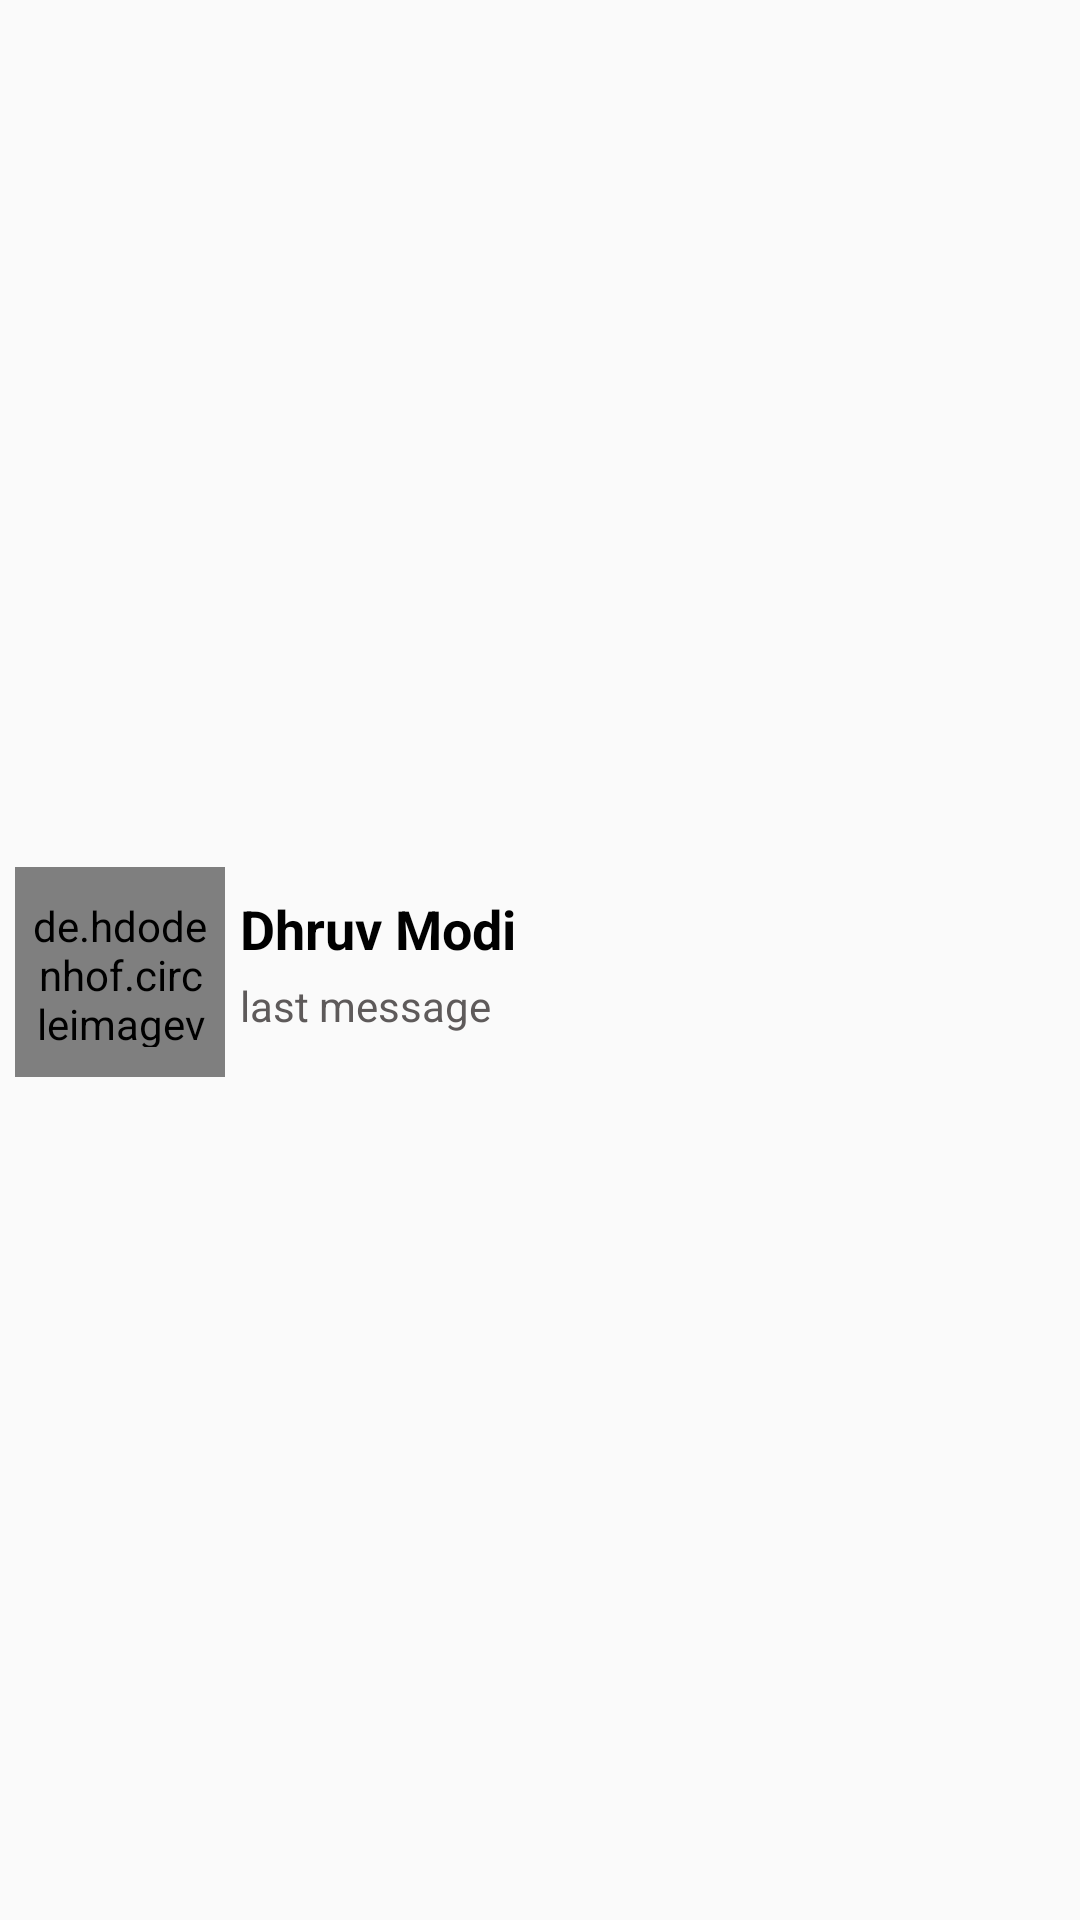

Reconstruct the res/layout file that produces this screen, plus the resources it refers to.
<!-- AndroidManifest.xml: application theme Theme.OTPVerification -->
<!-- res/layout/chat_sample.xml -->
<?xml version="1.0" encoding="utf-8"?>
<LinearLayout xmlns:android="http://schemas.android.com/apk/res/android"
    xmlns:app="http://schemas.android.com/apk/res-auto"
    android:layout_width="match_parent"
    android:layout_height="wrap_content"
    android:orientation="vertical">

    <LinearLayout
        android:layout_width="match_parent"
        android:layout_height="match_parent"
        android:layout_gravity="center"
        android:gravity="center"
        android:orientation="horizontal">

        <de.hdodenhof.circleimageview.CircleImageView
            android:id="@+id/profile_image"
            android:layout_width="70dp"
            android:layout_height="70dp"
            android:layout_marginLeft="5dp"
            android:layout_marginTop="4dp"
            android:paddingLeft="5dp"
            android:paddingTop="10dp"
            android:paddingRight="5dp"
            android:paddingBottom="10dp"
            android:src="@drawable/avatar" />

        <LinearLayout
            android:layout_width="match_parent"
            android:layout_height="wrap_content"
            android:layout_gravity="center"
            android:gravity="center"
            android:orientation="vertical">

            <TextView
                android:id="@+id/chatNameList"
                android:layout_width="match_parent"
                android:layout_height="wrap_content"
                android:paddingLeft="5dp"
                android:paddingTop="2dp"
                android:paddingRight="5dp"
                android:paddingBottom="2dp"
                android:text="Dhruv Modi"
                android:textColor="@color/black"
                android:textSize="18sp"
                android:textStyle="bold" />

            <TextView
                android:id="@+id/lastMessage"
                android:layout_width="match_parent"
                android:layout_height="wrap_content"
                android:paddingLeft="5dp"
                android:paddingTop="2dp"
                android:text="last message"
                android:textColor="#5E5A5A"/>

        </LinearLayout>

    </LinearLayout>

    <View
        android:id="@+id/view3"
        android:layout_width="match_parent"
        android:layout_height="0.5dp"
        android:layout_marginLeft="80dp"
        android:layout_marginRight="5dp"
        android:background="#BFB5B5" />

</LinearLayout>
<!-- resources referenced by this layout -->
<resources>
  <color name="black">#FF000000</color>
  <style name="Theme.OTPVerification" parent="Theme.AppCompat.DayNight.DarkActionBar">
          
          <item name="colorPrimary">@color/toolBar</item>
          <item name="colorPrimaryVariant">@color/actionBar</item>
          <item name="colorOnPrimary">@color/white</item>
          
          <item name="colorSecondary">@color/teal_200</item>
          <item name="colorSecondaryVariant">@color/teal_700</item>
          <item name="colorOnSecondary">@color/black</item>
          
          <item name="android:statusBarColor" tools:targetApi="l">?attr/colorPrimaryVariant</item>
          
          <item name="otpViewStyle">@style/OtpWidget.OtpView</item>
      </style>
  <color name="toolBar">#00B3A6</color>
  <color name="actionBar">#01A299</color>
  <color name="white">#FFFFFFFF</color>
  <color name="teal_200">#FF03DAC5</color>
  <color name="teal_700">#FF018786</color>
</resources>
